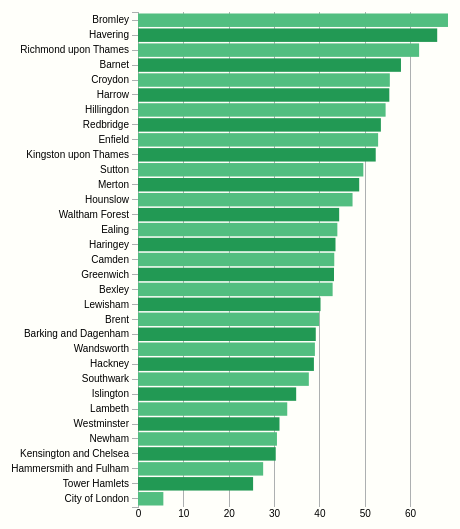
D3 v4 page, settled after 360 driven frames (6 s of simulated time); the page loaded 1 data file(s).


    Draw("green");

    function Draw(year) {
        d3.select("svg").html('');
        var svg = d3.select("svg"),
            margin = {
                top: 20,
                right: 430,
                bottom: 15,
                left: 130
            },
            width = +svg.attr("width") - margin.left - margin.right,
            height = +svg.attr("height") - margin.top - margin.bottom;

        var tooltip = d3.select("body").append("div").attr("class", "toolTip");



        colors = ["#52BE80", "#229954", "#52BE80", "#229954"];
        var x = d3.scaleLinear().range([0, width]);
        var y = d3.scaleBand().range([height, 0]);

        var g = svg.append("g")
            .attr("transform", "translate(" + margin.left + "," + margin.top + ")");

        d3.csv("greenspace.csv", function (error, data) {
            if (error) throw error;

            data.forEach(function (d) {
                d['green'] = +d['green'];
            });
            data.sort(function (a, b) {
                return a.green - b.green;
            });

            x.domain([0, d3.max(data, function (d) {
                return d.green;
            })]);
            y.domain(data.map(function (d) {
                return d.Area;
            })).padding(0.1);

            g.append("g")
                .attr("class", "x axis")
                .attr("transform", "translate(0," + height + ")")
                .call(d3.axisBottom(x).ticks(5).tickFormat(function (d) {
                    return parseInt(d);
                }).tickSizeInner([-height]));

            g.append("g")
                .attr("class", "y axis")
                .call(d3.axisLeft(y));

            g.selectAll(".bar")
                .data(data)
                .enter().append("rect")
                .attr("fill", (d, i) => colors[i % 4])
                .attr("x", 0)
                .attr("height", y.bandwidth())
                .attr("y", function (d) {
                    return y(d.Area);
                })
                .attr("width", function (d) {
                    return x(d.green);
                })
                .on("mousemove", function (d) {
                    tooltip
                        .style("left", d3.event.pageX - 50 + "px")
                        .style("top", d3.event.pageY - 70 + "px")
                        .style("display", "inline-block")
                        .html((d.Area) + "<br>" + (d.green) + "%");
                })
                .on("mouseout", function (d) {
                    tooltip.style("display", "none");
                });
        });
    }



### data: greenspace.csv
?Area, green
City of London, 5.59
Barking and Dagenham, 39.20
Barnet, 57.99
Bexley, 42.92
Brent, 39.94
Bromley, 68.36
Camden, 43.28
Croydon, 55.53
Ealing, 43.96
Enfield, 52.95
Greenwich, 43.22
Hackney, 38.79
Hammersmith and Fulham, 27.60
Haringey, 43.55
Harrow, 55.42
Havering, 65.98
Hillingdon, 54.60
Hounslow, 47.31
Islington, 34.88
Kensington and Chelsea, 30.37
Kingston upon Thames, 52.42
Lambeth, 32.91
Lewisham, 40.25
Merton, 48.78
Newham, 30.64
Redbridge, 53.56
Richmond upon Thames, 61.99
Southwark, 37.67
Sutton, 49.69
Tower Hamlets, 25.38
Waltham Forest, 44.36
Wandsworth, 39.01
Westminster, 31.20